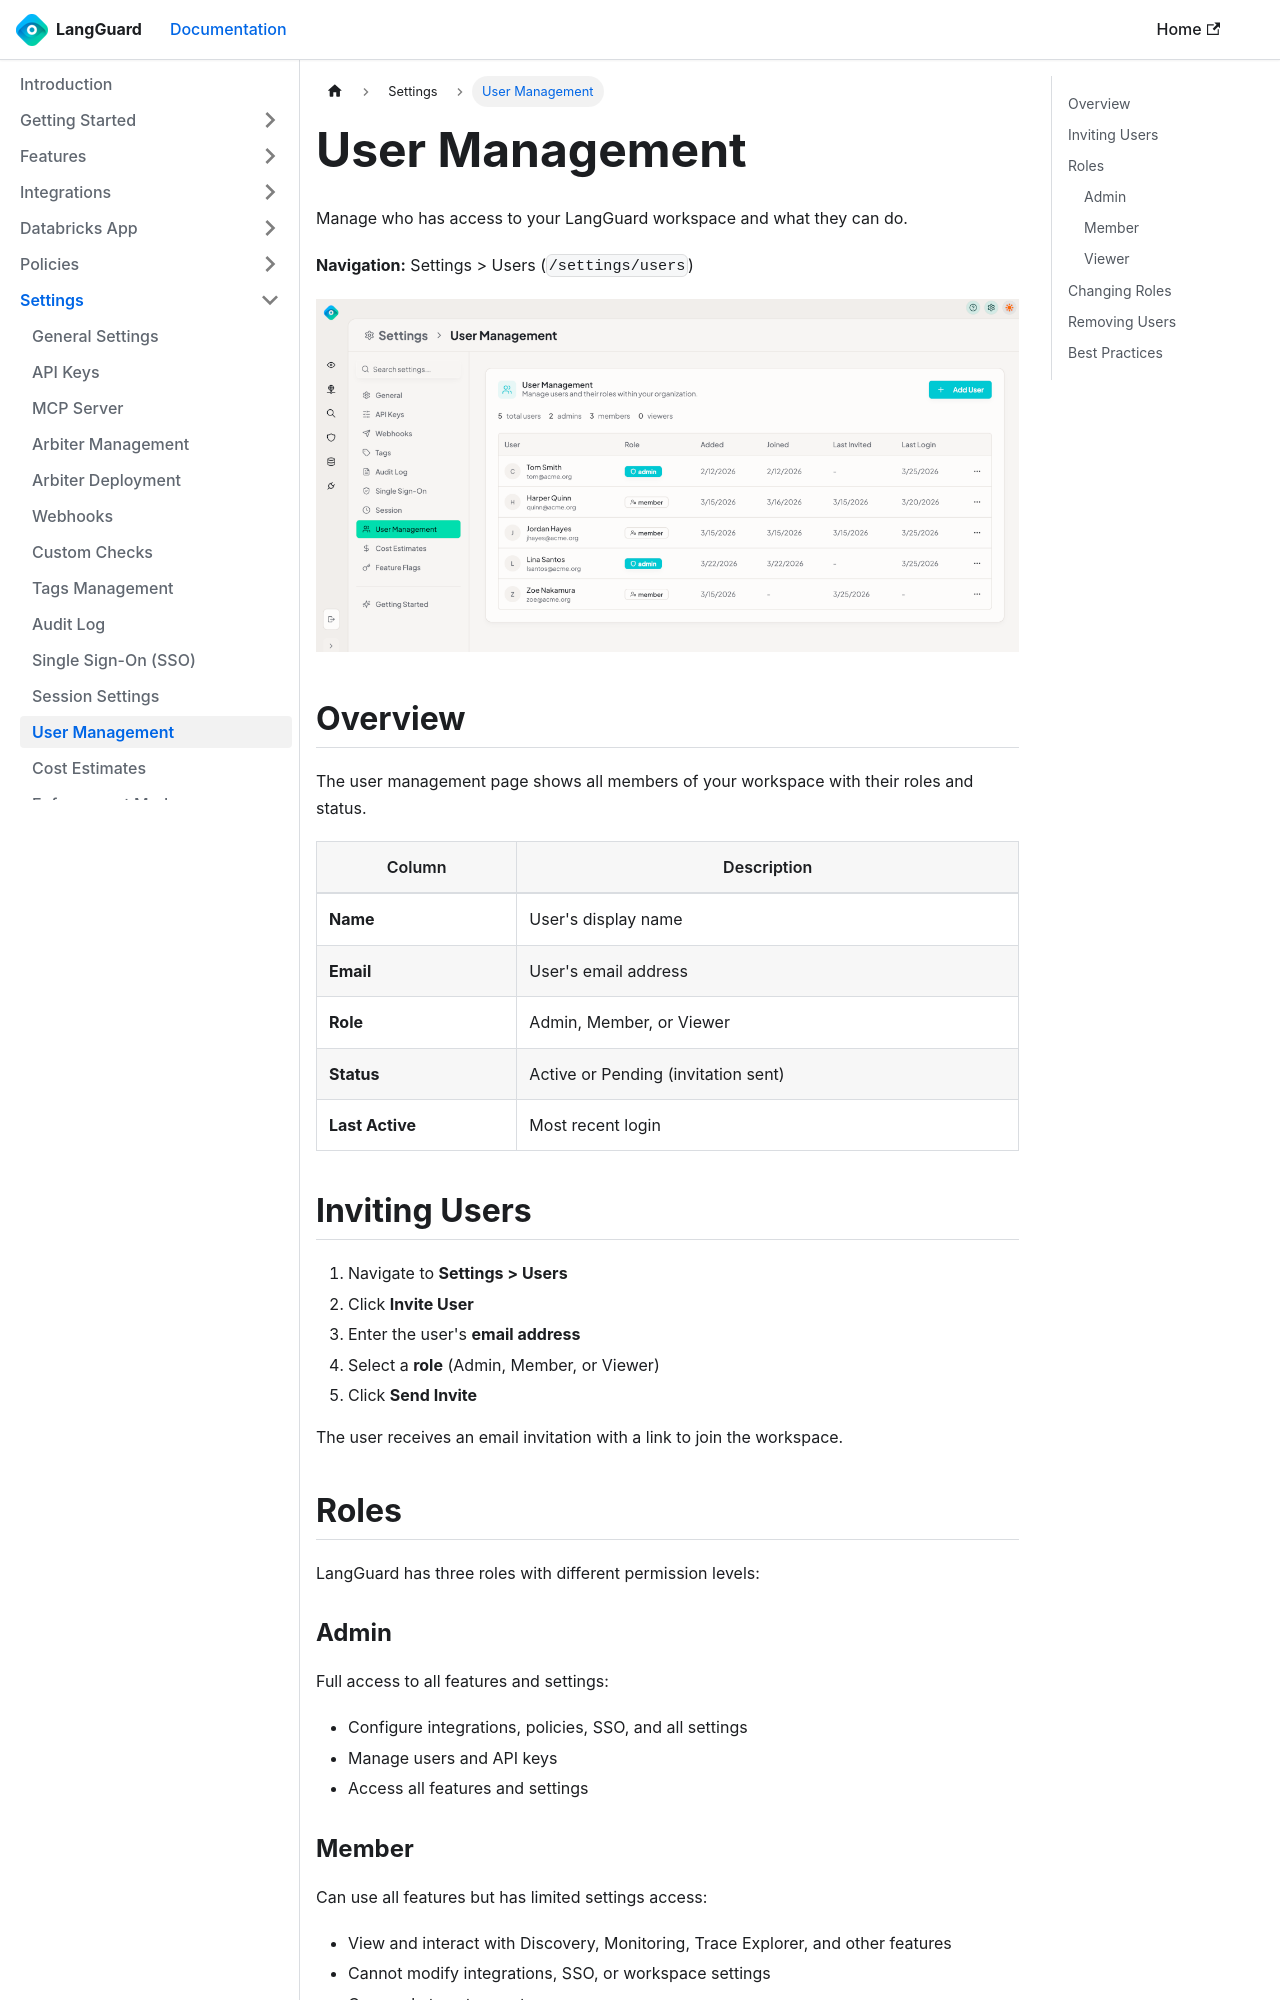

repository: LangGuard-AI/documentation · page: settings/user-management/index.html · generator: docusaurus

---
sidebar_position: 9
title: User Management
description: Invite users, assign roles, and manage workspace membership
---

import ThemedImage from '@theme/ThemedImage';

# User Management

Manage who has access to your LangGuard workspace and what they can do.

**Navigation:** Settings > Users (`/settings/users`)

<ThemedImage
  alt="User Management"
  sources={{
    light: '/img/settings-users-light.png',
    dark: '/img/settings-users.png',
  }}
/>

## Overview

The user management page shows all members of your workspace with their roles and status.

| Column | Description |
|--------|-------------|
| **Name** | User's display name |
| **Email** | User's email address |
| **Role** | Admin, Member, or Viewer |
| **Status** | Active or Pending (invitation sent) |
| **Last Active** | Most recent login |

## Inviting Users

1. Navigate to **Settings > Users**
2. Click **Invite User**
3. Enter the user's **email address**
4. Select a **role** (Admin, Member, or Viewer)
5. Click **Send Invite**

The user receives an email invitation with a link to join the workspace.

## Roles

LangGuard has three roles with different permission levels:

### Admin

Full access to all features and settings:

- Configure integrations, policies, SSO, and all settings
- Manage users and API keys
- Access all features and settings
